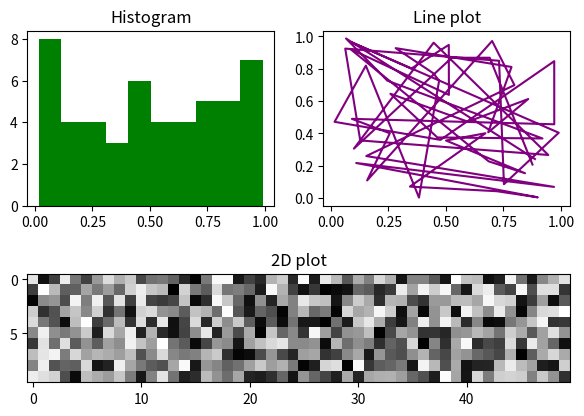

Recreate this plot in Python.
# ---
# jupyter:
#   jupytext:
#     text_representation:
#       extension: .py
#       format_name: percent
#       format_version: '1.3'
#       jupytext_version: 1.16.7
#   kernelspec:
#     display_name: Python 3 (ipykernel)
#     language: python
#     name: python3
# ---

# %%
import matplotlib.pyplot as plt
import numpy as np

# %%
data = np.random.random((10,50))

# %%
layout = [
    ["B", "C"],
    ["A", "A"]
]

fig, axd = plt.subplot_mosaic(layout, figsize=(7,5))

axd['A'].imshow(data, cmap="grey")
axd['A'].set_title('2D plot')

axd['B'].hist(data[0], color="green")
axd['B'].set_title('Histogram')

axd['C'].plot(data[0], data[1], color="purple")
axd['C'].set_title("Line plot");
